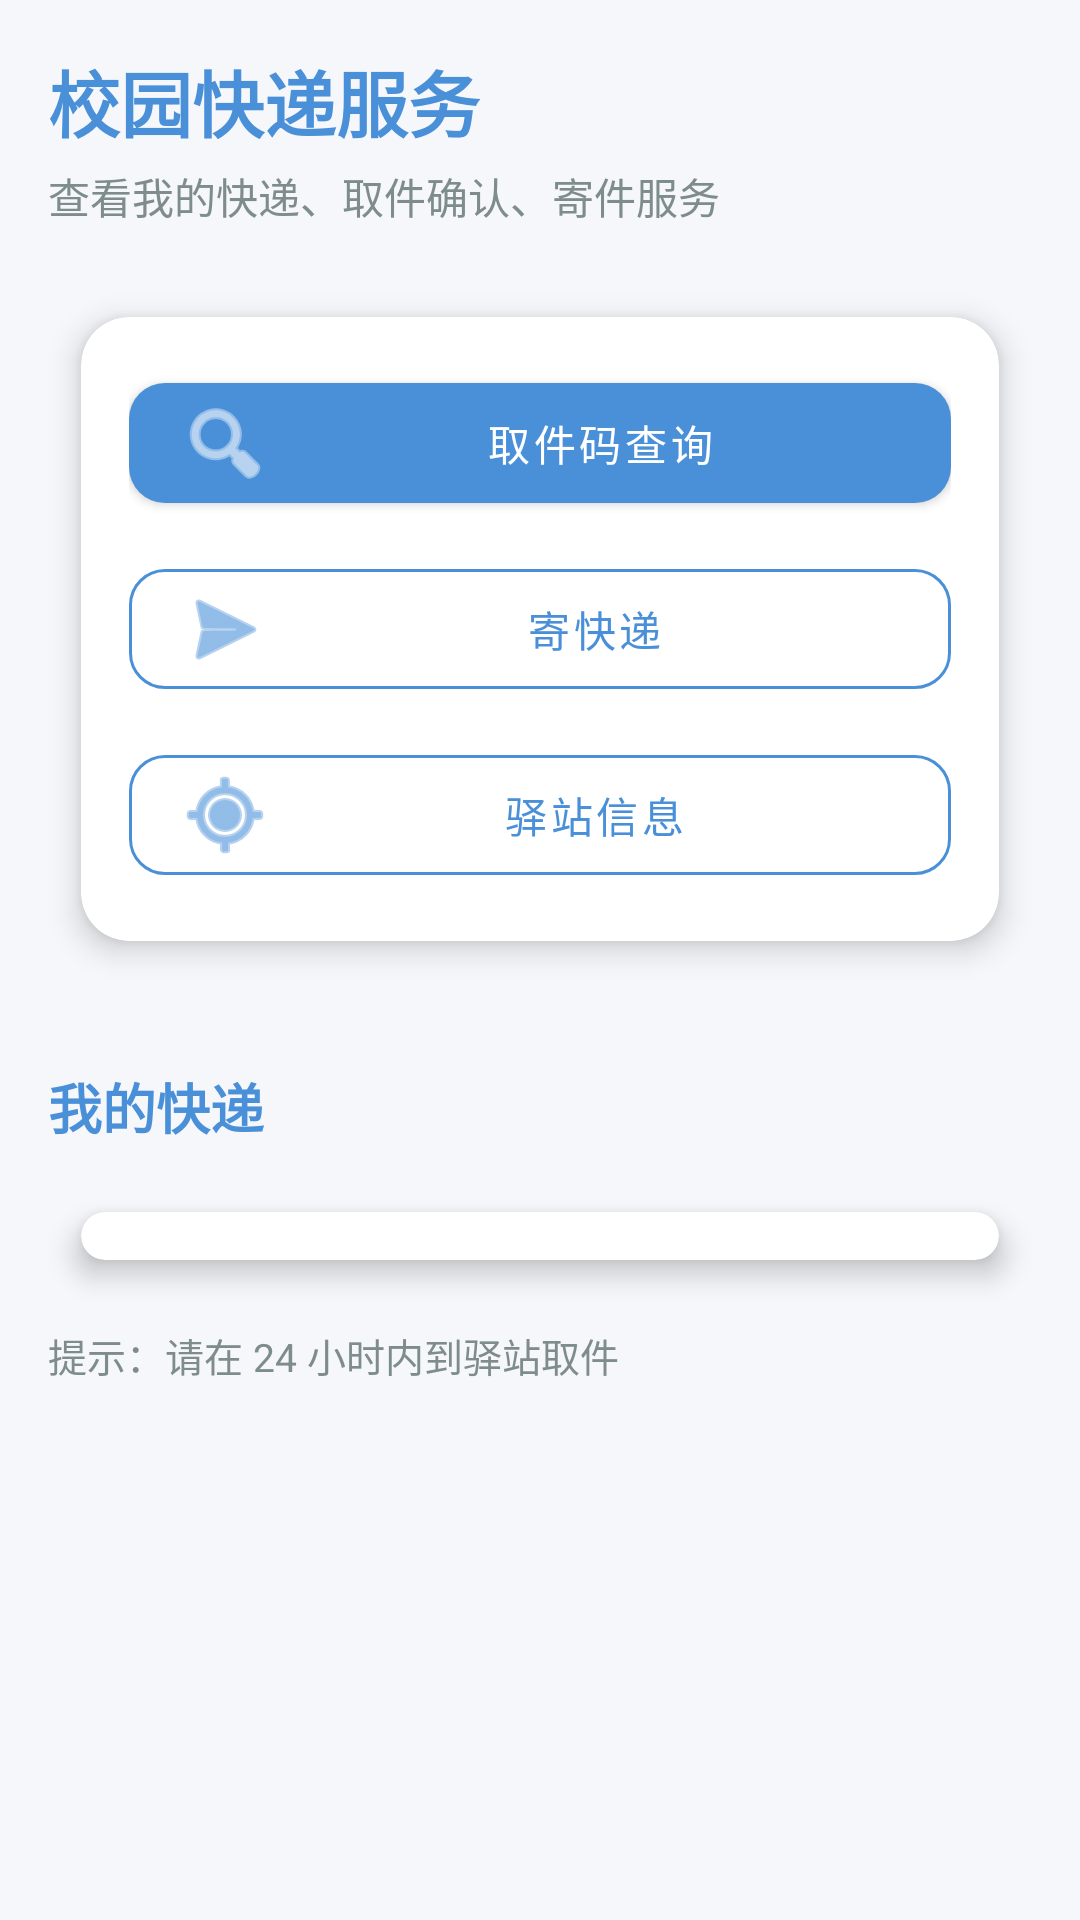

Here is an Android app screen rendered from its layout file. Give the layout XML and the strings, colors and styles it references.
<!-- AndroidManifest.xml: application theme Theme.学生生活服务管理.NoActionBar -->
<!-- res/layout/activity_express.xml -->
<?xml version="1.0" encoding="utf-8"?>
<ScrollView xmlns:android="http://schemas.android.com/apk/res/android"
    xmlns:app="http://schemas.android.com/apk/res-auto"
    android:layout_width="match_parent"
    android:layout_height="match_parent"
    android:background="@color/bg_light">

    <LinearLayout
        android:layout_width="match_parent"
        android:layout_height="wrap_content"
        android:orientation="vertical"
        android:padding="16dp">

        
        <TextView
            android:layout_width="wrap_content"
            android:layout_height="wrap_content"
            android:text="校园快递服务"
            android:textSize="24sp"
            android:textStyle="bold"
            android:textColor="@color/primary"
            android:layout_marginBottom="4dp" />

        <TextView
            android:layout_width="wrap_content"
            android:layout_height="wrap_content"
            android:text="查看我的快递、取件确认、寄件服务"
            android:textColor="@color/text_secondary"
            android:layout_marginBottom="16dp" />

        
        <androidx.cardview.widget.CardView
            android:layout_width="match_parent"
            android:layout_height="wrap_content"
            android:layout_marginBottom="12dp"
            app:cardCornerRadius="16dp"
            app:cardElevation="6dp"
            app:cardUseCompatPadding="true">

            <LinearLayout
                android:layout_width="match_parent"
                android:layout_height="wrap_content"
                android:orientation="vertical"
                android:padding="16dp">

                <com.google.android.material.button.MaterialButton
                    android:id="@+id/btnPickupCode"
                    android:layout_width="match_parent"
                    android:layout_height="52dp"
                    android:text="取件码查询"
                    app:icon="@android:drawable/ic_menu_search"
                    app:cornerRadius="12dp"
                    app:backgroundTint="@color/primary" />

                <com.google.android.material.button.MaterialButton
                    android:id="@+id/btnSendExpress"
                    android:layout_width="match_parent"
                    android:layout_height="52dp"
                    android:layout_marginTop="10dp"
                    android:text="寄快递"
                    app:icon="@android:drawable/ic_menu_send"
                    app:cornerRadius="12dp"
                    style="@style/Widget.MaterialComponents.Button.OutlinedButton"
                    app:strokeColor="@color/primary" />

                <com.google.android.material.button.MaterialButton
                    android:id="@+id/btnStation"
                    android:layout_width="match_parent"
                    android:layout_height="52dp"
                    android:layout_marginTop="10dp"
                    android:text="驿站信息"
                    app:icon="@android:drawable/ic_menu_mylocation"
                    app:cornerRadius="12dp"
                    style="@style/Widget.MaterialComponents.Button.OutlinedButton"
                    app:strokeColor="@color/primary" />
            </LinearLayout>
        </androidx.cardview.widget.CardView>

        
        <TextView
            android:layout_width="wrap_content"
            android:layout_height="wrap_content"
            android:layout_marginTop="16dp"
            android:text="我的快递"
            android:textSize="18sp"
            android:textStyle="bold"
            android:textColor="@color/primary" />

        <androidx.cardview.widget.CardView
            android:layout_width="match_parent"
            android:layout_height="wrap_content"
            android:layout_marginTop="8dp"
            app:cardCornerRadius="16dp"
            app:cardElevation="6dp"
            app:cardUseCompatPadding="true">

            <LinearLayout
                android:layout_width="match_parent"
                android:layout_height="wrap_content"
                android:orientation="vertical"
                android:padding="8dp">

                <androidx.recyclerview.widget.RecyclerView
                    android:id="@+id/rvMyExpress"
                    android:layout_width="match_parent"
                    android:layout_height="wrap_content"
                    android:nestedScrollingEnabled="false" />

                <TextView
                    android:id="@+id/tvEmptyExpress"
                    android:layout_width="match_parent"
                    android:layout_height="80dp"
                    android:gravity="center"
                    android:text="暂无快递信息"
                    android:textColor="@color/text_secondary"
                    android:textSize="14sp"
                    android:visibility="gone" />

                <ProgressBar
                    android:id="@+id/pbExpress"
                    android:layout_width="wrap_content"
                    android:layout_height="wrap_content"
                    android:layout_gravity="center"
                    android:visibility="gone" />

            </LinearLayout>
        </androidx.cardview.widget.CardView>

        
        <TextView
            android:layout_width="wrap_content"
            android:layout_height="wrap_content"
            android:layout_marginTop="8dp"
            android:text="提示：请在 24 小时内到驿站取件"
            android:textColor="@color/text_secondary"
            android:textSize="13sp" />

    </LinearLayout>
</ScrollView>
<!-- resources referenced by this layout -->
<resources>
  <color name="bg_light">#FFF5F7FA</color>
  <color name="primary">#FF4A90D9</color>
  <color name="text_secondary">#FF7F8C8D</color>
  <style name="Theme.学生生活服务管理.NoActionBar">
          <item name="windowActionBar">false</item>
          <item name="windowNoTitle">true</item>
      </style>
</resources>
